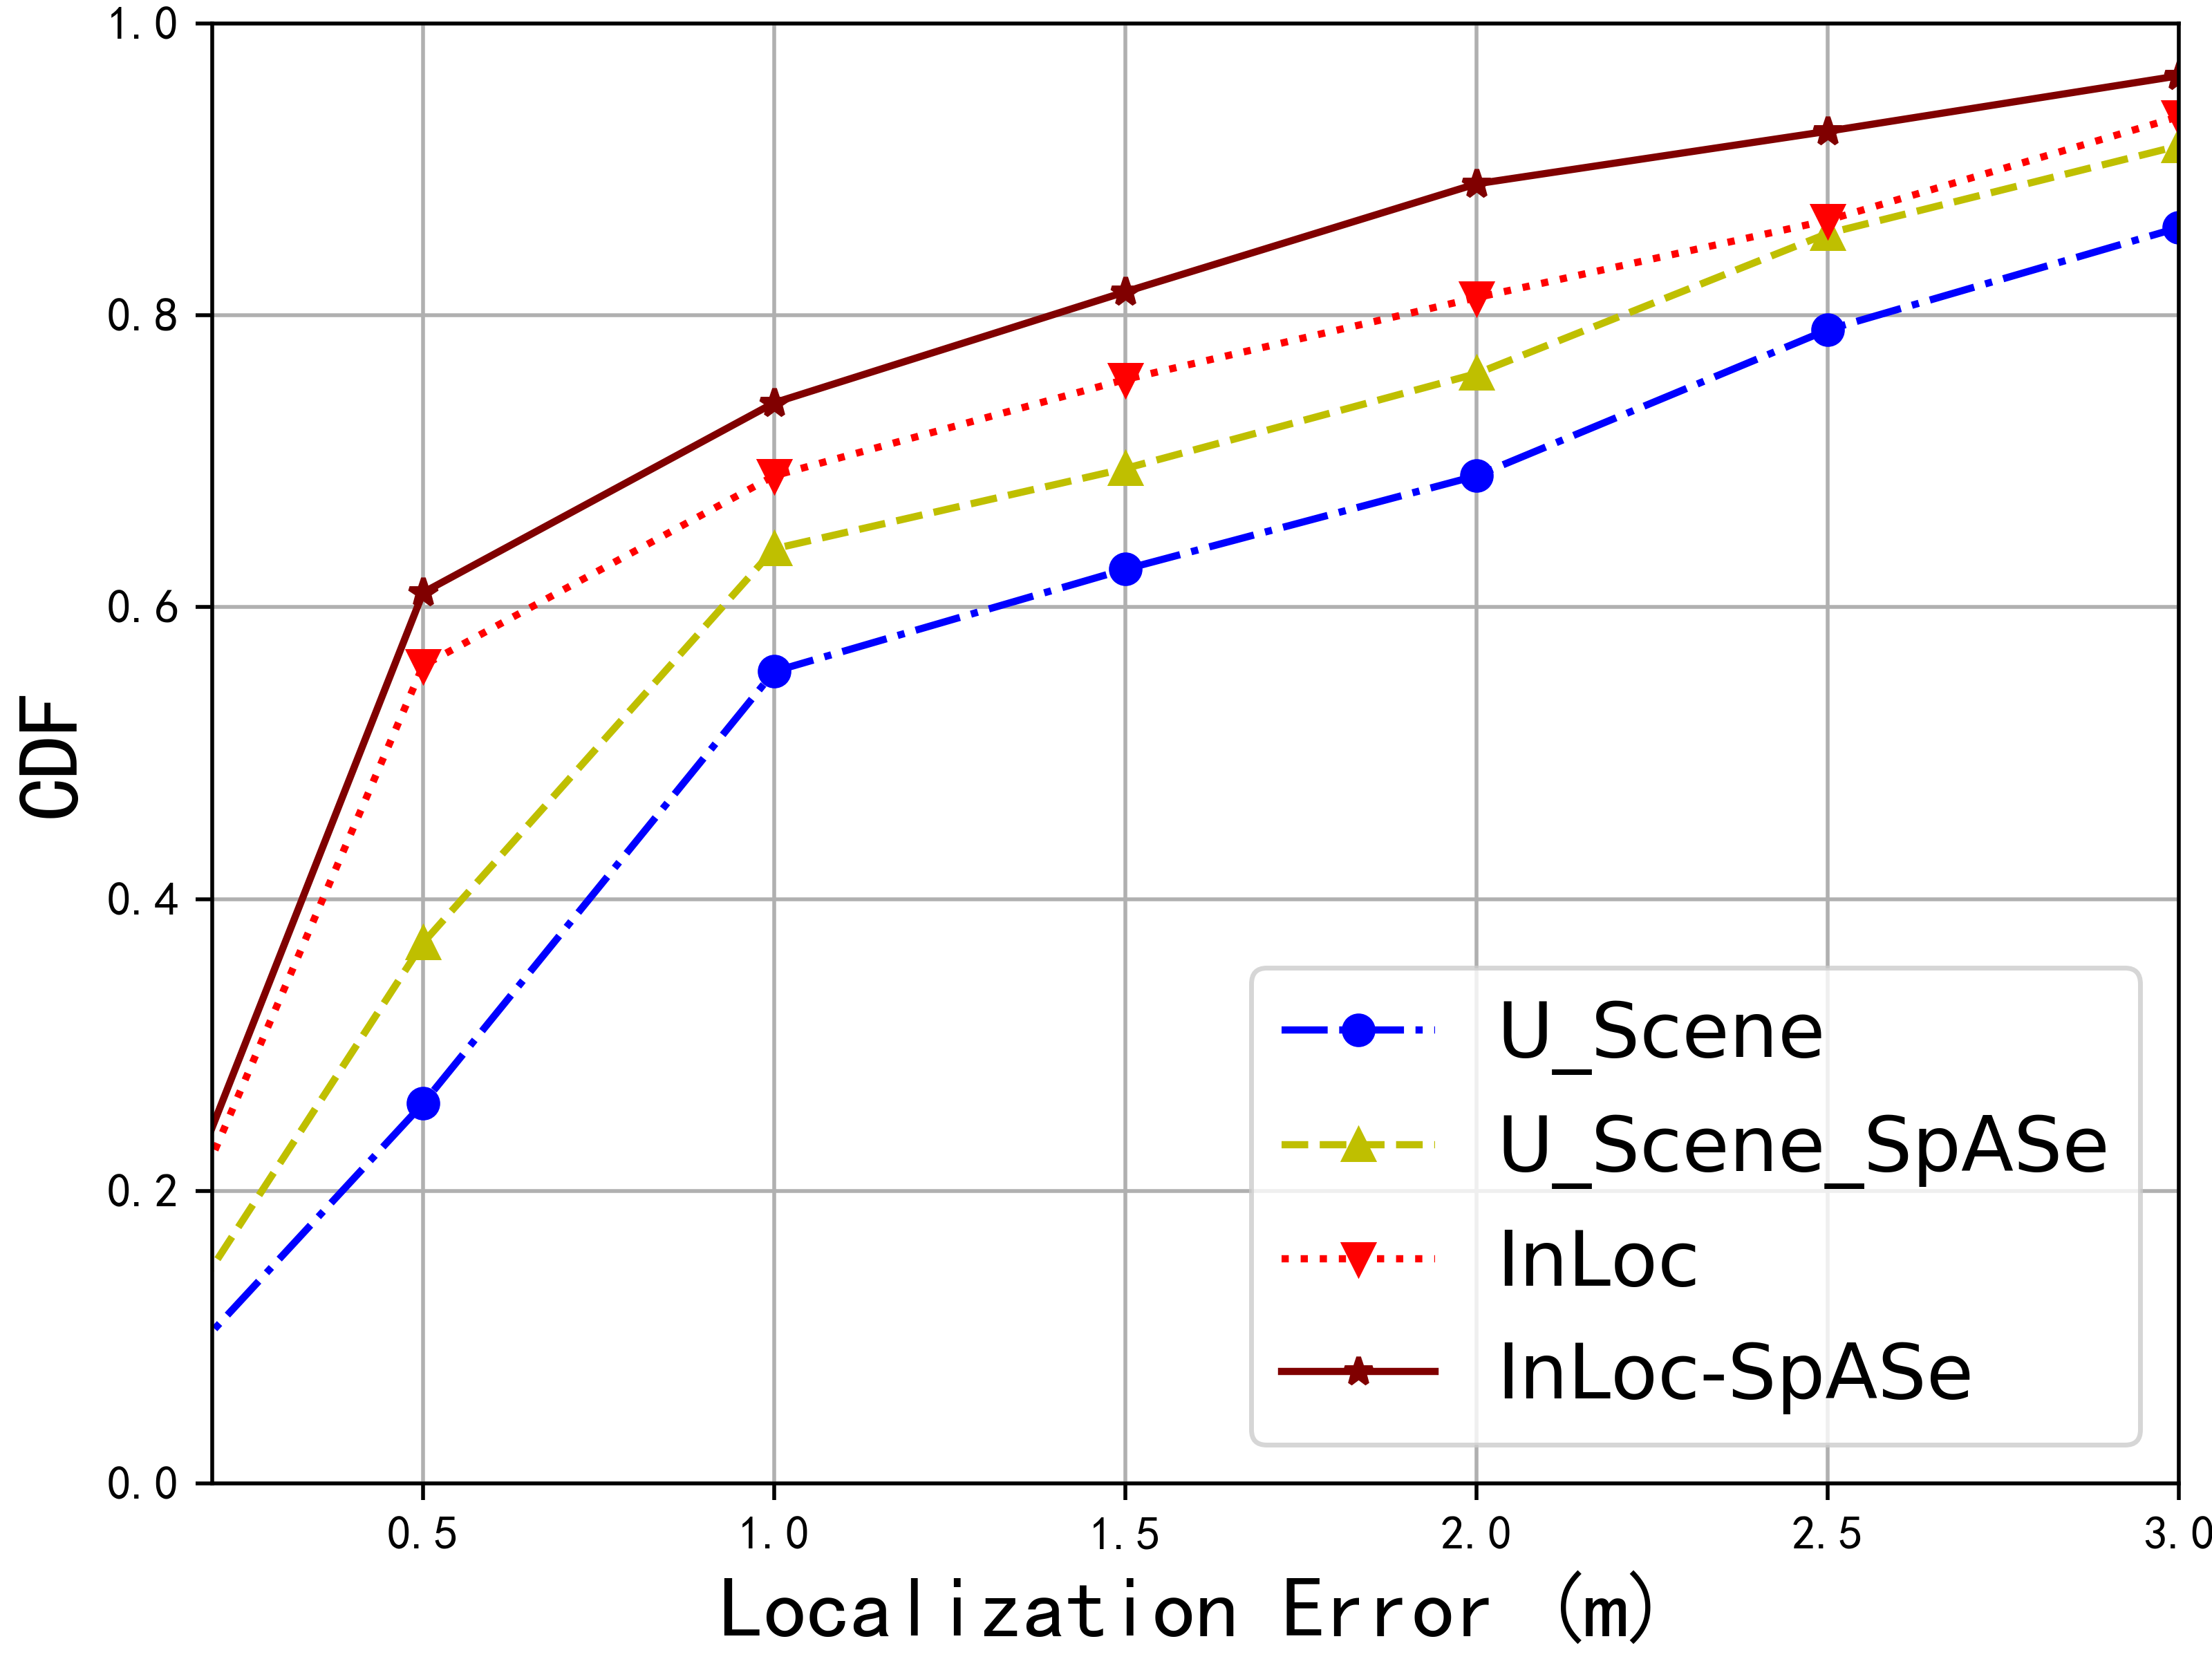

Python code for this plot:
from cProfile import label
from scipy import signal
import numpy as np
import pandas as pd
import matplotlib.pyplot as plt
from pylab import *
from pandas import DataFrame,Series
#file = open('C:/Users/Administrator/Desktop/语义定位手稿/gyr_synthetic_tran-2.txt')
x_image=[0,0.5,1,1.5,2,2.5,3]
y_image=[0,0.617,0.796,0.917,0.945,0.957,0.963]
x_magnetic=[0,0.5,1,1.5,2,2.5,3]
y_magnetic= [0,0.38,0.58,0.769,0.862,0.916,0.935]
x_SEMIL=[0,0.5,1,1.5,2,2.5,3]
y_SEMIL = [0,0.652,0.896,0.946,0.961,0.975,0.986]
# for line in file:
#     if line != "\n":
#         data.append(line)
# print(len(data))
#data = file.readlines()
u_scene=[0,0.26,0.556,0.626,0.69,0.79,0.86]
u_scene_SpASe = [0,0.37,0.64,0.695,0.76,0.856,0.916]
InLoc = [0,0.56,0.69,0.756,0.812,0.865,0.936]
InLoc_spase=[0,0.61,0.74,0.816,0.89,0.926,0.964]

#画图
#figure(figsize=(16,8),dpi=200)
rcParams['font.sans-serif']=['SimHei'] #显示中文字符
rcParams['axes.unicode_minus'] = False
fig, ax = plt.subplots()
config = {
    "font.family":'Time New',  # 设置字体类型
    #"font.size": ,
#     "mathtext.fontset":'stix',
}
rcParams.update(config)

plt.xlabel('Localization Error (m)',size = 18)#横坐标命名
plt.ylabel('CDF',size = 18)
# x=np.arange(0.2,3)
plt.axis([0.2,3,0,1])
######ax.set_xticklabels(['0', '0.5', '1', '2', '3'])  #X轴横坐标

#plt.plot(data0_1000,'b',label='Gyroscope data')
#plt.plot(data1007_2025,'b',label='Gyroscope data')
plt.plot(x_image,u_scene,'b',label='U_Scene',linestyle='-.',marker='o')
plt.plot(x_image,u_scene_SpASe,'y',label='U_Scene_SpASe',linestyle='--',Marker='^')
# plt.plot(x_L_SVL,y_L_SVL,'purple',label='L-SVL',linestyle='-',Marker='s')
# plt.plot(x_VMag,y_VMag,'green',label='VMag',linestyle=':',Marker='v')
plt.plot(x_image,InLoc,'r',label='InLoc',linestyle=':',Marker='v')
plt.plot(x_image,InLoc_spase,'maroon',label='InLoc-SpASe',Marker='*')

#plt.gcf().set_facecolor(np.ones(3)*240/255)   #生成画布网格大小
plt.grid()  #生成网格
plt.legend(loc='lower right',fontsize=16)#标签显示位置和大小   upper, lower
plt.subplots_adjust(top=0.986, bottom=0.106, right=0.985, left=0.096, hspace=0, wspace=0)
plt.savefig("ICPR2022-LOC.png", dpi = 500)
plt.show()

# markeredgecolor 或 mec 标记边缘颜色
# markeredgewidth 或 mew 标记边缘宽度
# markerfacecolor 或 mfc 标记面颜色
# markerfacecoloralt 或 mfcalt
# markersize 或 ms 标记大小